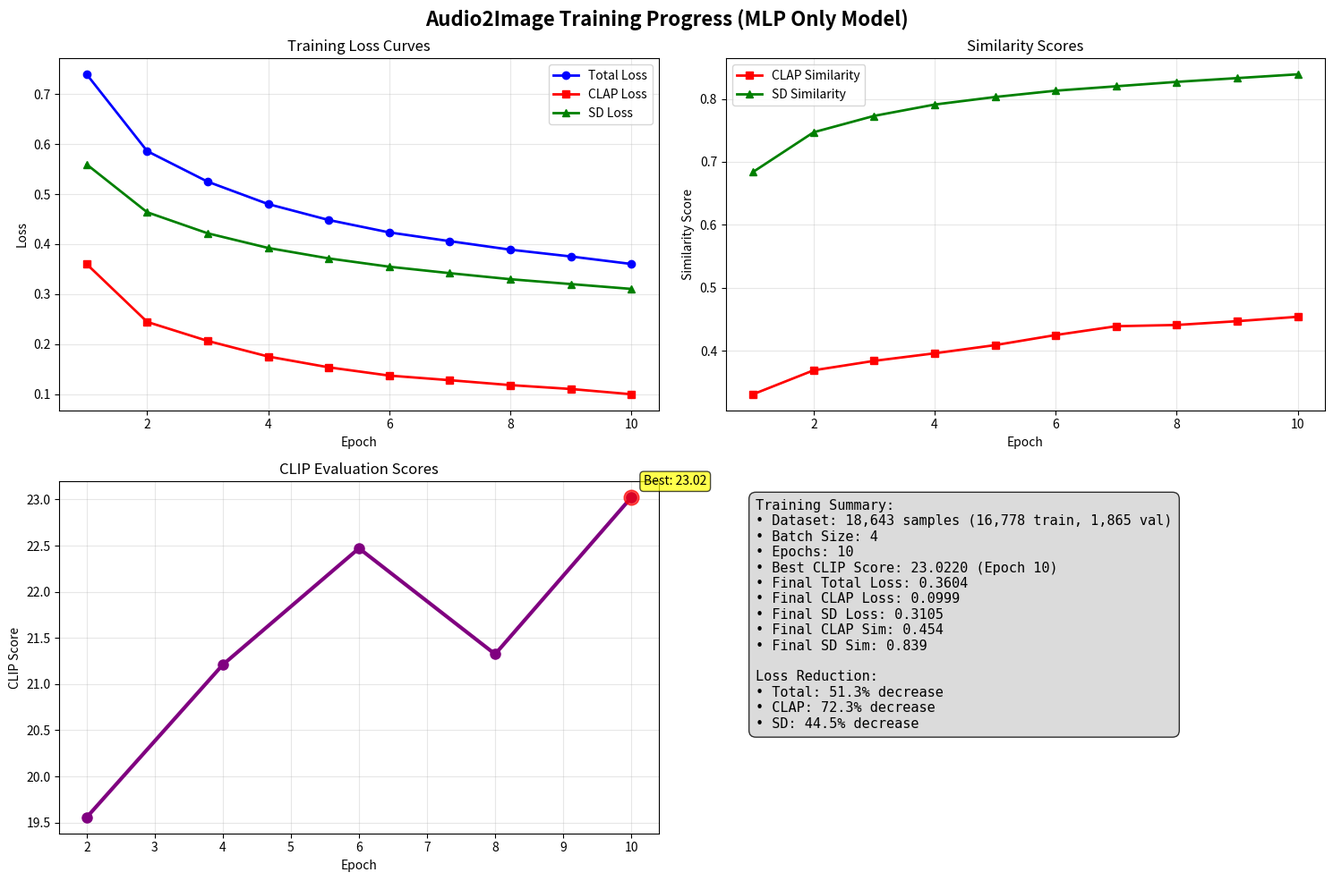

Reproduce this figure in Python.
#!/usr/bin/env python3
import matplotlib.pyplot as plt
import numpy as np

# Training data extracted from your log
epochs = [1, 2, 3, 4, 5, 6, 7, 8, 9, 10]

# Loss data
total_loss = [0.7396, 0.5860, 0.5249, 0.4801, 0.4483, 0.4235, 0.4060, 0.3890, 0.3754, 0.3604]
clap_loss = [0.3602, 0.2445, 0.2065, 0.1753, 0.1537, 0.1372, 0.1280, 0.1182, 0.1104, 0.0999]
sd_loss = [0.5595, 0.4638, 0.4217, 0.3924, 0.3715, 0.3549, 0.3420, 0.3299, 0.3202, 0.3105]

# Similarity scores
clap_sim = [0.331, 0.369, 0.384, 0.396, 0.409, 0.425, 0.439, 0.441, 0.447, 0.454]
sd_sim = [0.684, 0.747, 0.773, 0.791, 0.803, 0.813, 0.820, 0.827, 0.833, 0.839]

# CLIP evaluation scores (only at epochs 2, 4, 6, 8, 10)
clip_epochs = [2, 4, 6, 8, 10]
clip_scores = [19.5569, 21.2103, 22.4712, 21.3244, 23.0220]

# Create subplots
fig, ((ax1, ax2), (ax3, ax4)) = plt.subplots(2, 2, figsize=(15, 10))
fig.suptitle('Audio2Image Training Progress (MLP Only Model)', fontsize=16, fontweight='bold')

# Plot 1: Loss curves
ax1.plot(epochs, total_loss, 'b-o', label='Total Loss', linewidth=2)
ax1.plot(epochs, clap_loss, 'r-s', label='CLAP Loss', linewidth=2)
ax1.plot(epochs, sd_loss, 'g-^', label='SD Loss', linewidth=2)
ax1.set_xlabel('Epoch')
ax1.set_ylabel('Loss')
ax1.set_title('Training Loss Curves')
ax1.legend()
ax1.grid(True, alpha=0.3)

# Plot 2: Similarity scores
ax2.plot(epochs, clap_sim, 'r-s', label='CLAP Similarity', linewidth=2)
ax2.plot(epochs, sd_sim, 'g-^', label='SD Similarity', linewidth=2)
ax2.set_xlabel('Epoch')
ax2.set_ylabel('Similarity Score')
ax2.set_title('Similarity Scores')
ax2.legend()
ax2.grid(True, alpha=0.3)

# Plot 3: CLIP evaluation scores
ax3.plot(clip_epochs, clip_scores, 'purple', marker='o', linewidth=3, markersize=8)
ax3.set_xlabel('Epoch')
ax3.set_ylabel('CLIP Score')
ax3.set_title('CLIP Evaluation Scores')
ax3.grid(True, alpha=0.3)
# Highlight best score
best_idx = np.argmax(clip_scores)
ax3.plot(clip_epochs[best_idx], clip_scores[best_idx], 'ro', markersize=12, alpha=0.7)
ax3.annotate(f'Best: {clip_scores[best_idx]:.2f}', 
             xy=(clip_epochs[best_idx], clip_scores[best_idx]),
             xytext=(10, 10), textcoords='offset points',
             bbox=dict(boxstyle='round,pad=0.3', facecolor='yellow', alpha=0.7))

# Plot 4: Training summary
ax4.axis('off')
summary_text = f"""Training Summary:
• Dataset: 18,643 samples (16,778 train, 1,865 val)
• Batch Size: 4
• Epochs: 10
• Best CLIP Score: {max(clip_scores):.4f} (Epoch {clip_epochs[np.argmax(clip_scores)]})
• Final Total Loss: {total_loss[-1]:.4f}
• Final CLAP Loss: {clap_loss[-1]:.4f}
• Final SD Loss: {sd_loss[-1]:.4f}
• Final CLAP Sim: {clap_sim[-1]:.3f}
• Final SD Sim: {sd_sim[-1]:.3f}

Loss Reduction:
• Total: {((total_loss[0] - total_loss[-1]) / total_loss[0] * 100):.1f}% decrease
• CLAP: {((clap_loss[0] - clap_loss[-1]) / clap_loss[0] * 100):.1f}% decrease
• SD: {((sd_loss[0] - sd_loss[-1]) / sd_loss[0] * 100):.1f}% decrease"""

ax4.text(0.05, 0.95, summary_text, transform=ax4.transAxes, fontsize=11,
         verticalalignment='top', fontfamily='monospace',
         bbox=dict(boxstyle='round,pad=0.5', facecolor='lightgray', alpha=0.8))

plt.tight_layout()
plt.savefig('training_loss_curves.png', dpi=300, bbox_inches='tight')
plt.show()

print("✅ Loss curves saved as: training_loss_curves.png")
print(f"📊 Training completed with {((total_loss[0] - total_loss[-1]) / total_loss[0] * 100):.1f}% total loss reduction")
print(f"🎯 Best CLIP score: {max(clip_scores):.4f} at epoch {clip_epochs[np.argmax(clip_scores)]}")
